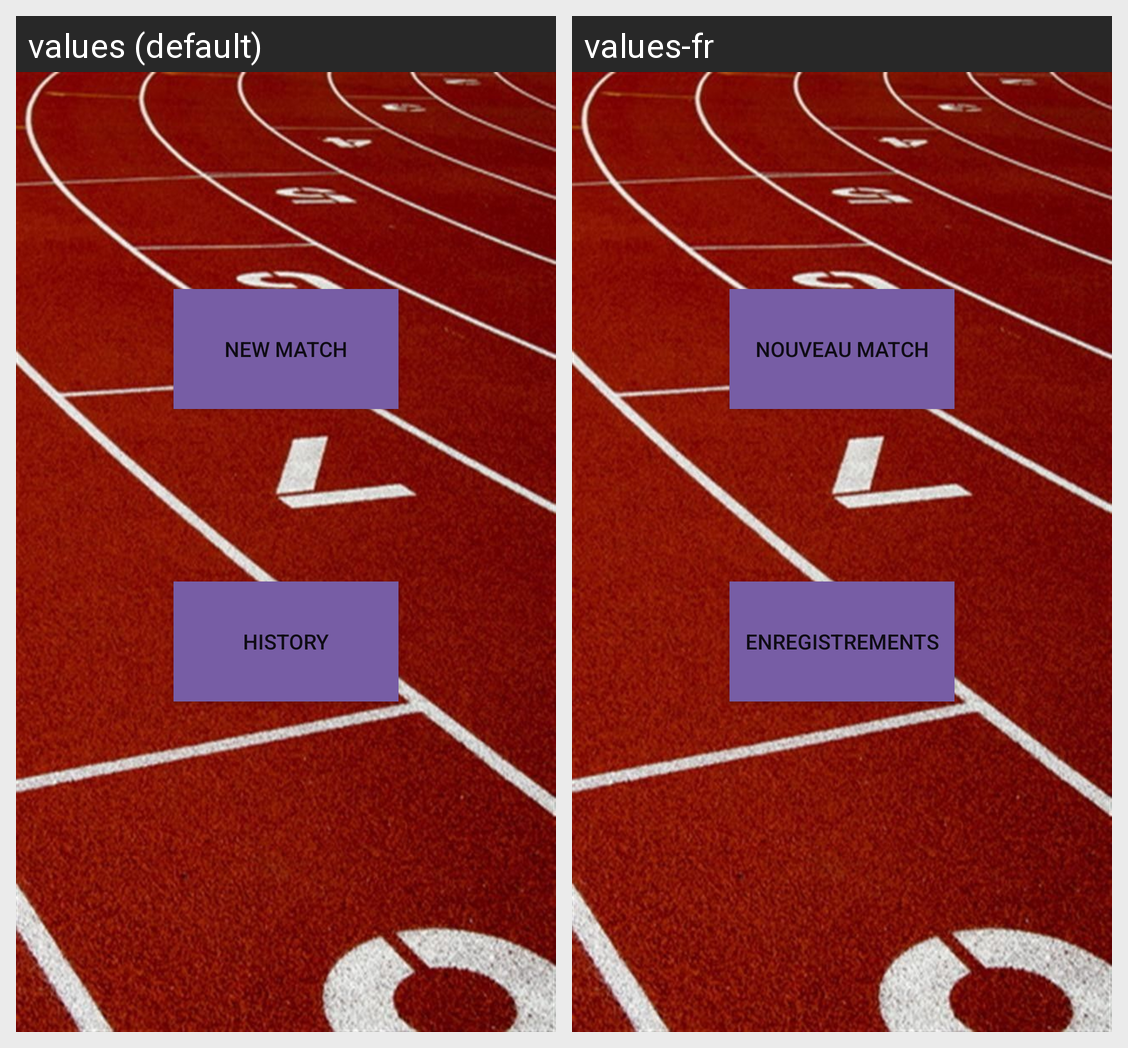

Here is an Android app screen in its default locale and in the app's own translations. Write out the translated-string differences for the strings that appear on this screen.
Android screen res/layout/fragment_home.xml rendered under 2 locales, left to right: values (default), values-fr. Device: Nexus 5 (rendered at 1080×1920; each locale shown at half size, 540×960, under a caption strip naming it); theme Theme.Projet20.
Strings drawn on this screen, with the default value and each locale's value (text and hints the layout hard-codes, and strings that could not be matched under every locale, appear in the picture but are not listed):

New
  values: New Match
  values-fr: Nouveau Match

History
  values: History
  values-fr: Enregistrements
